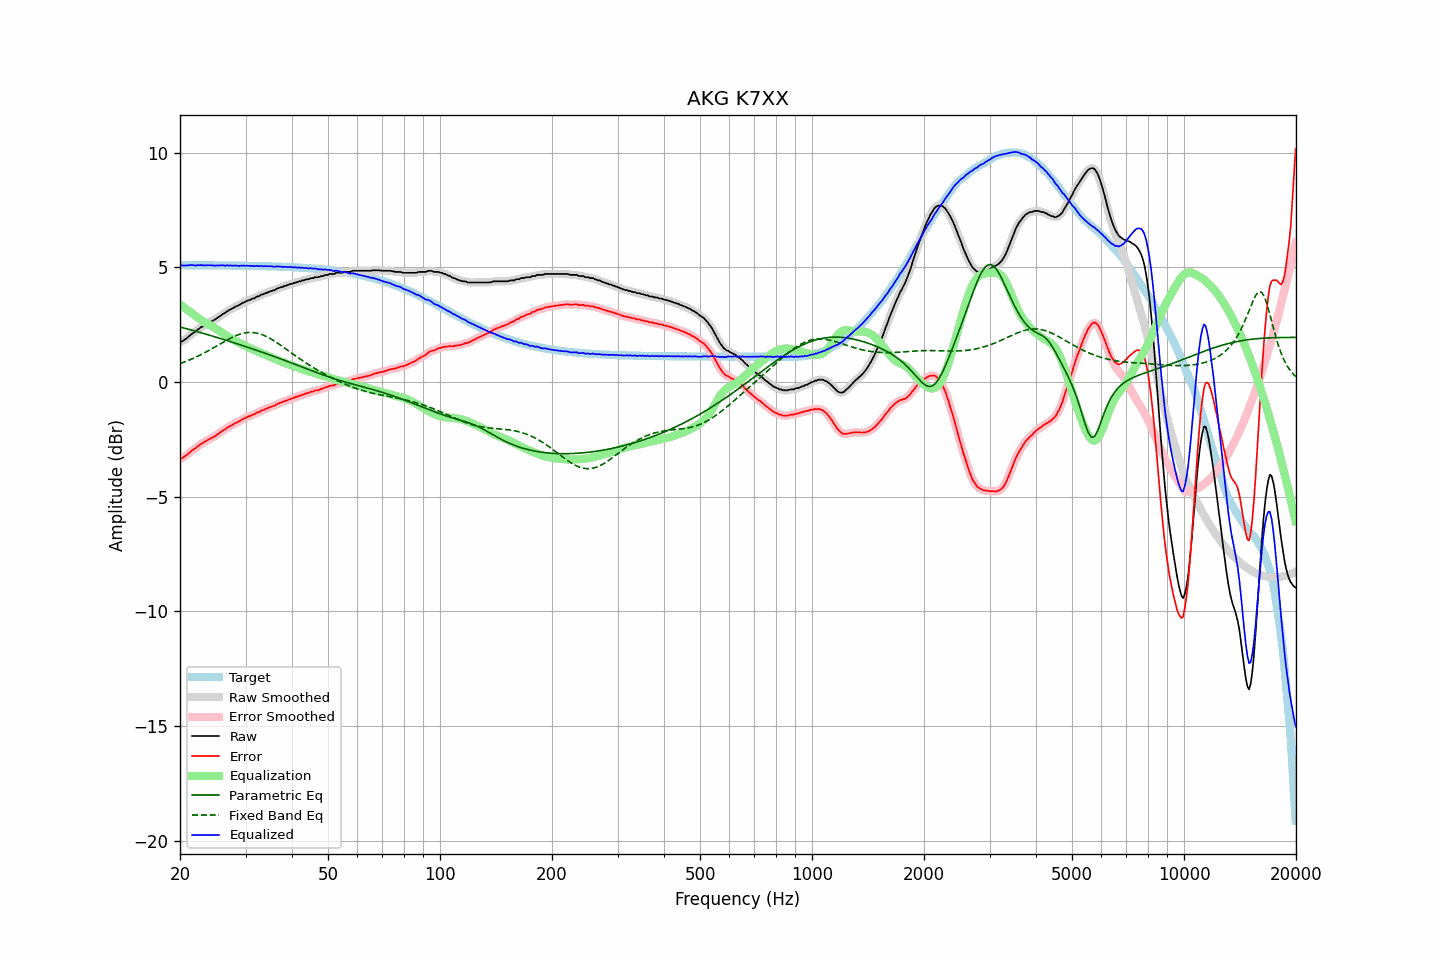

Values plotted in this chart, from the file beside it:
frequency, raw, error, smoothed, error_smoothed, equalization, parametric_eq, fixed_band_eq, equalized_raw, equalized_smoothed, target
20.00, 1.75, -3.34, 1.74, -3.35, 3.37, 2.40, 0.80, 5.12, 5.12, 5.09
20.20, 1.76, -3.33, 1.77, -3.32, 3.32, 2.38, 0.83, 5.08, 5.09, 5.09
20.40, 1.80, -3.29, 1.80, -3.29, 3.28, 2.36, 0.85, 5.07, 5.08, 5.09
20.61, 1.85, -3.24, 1.84, -3.25, 3.23, 2.34, 0.88, 5.07, 5.07, 5.09
20.81, 1.90, -3.19, 1.90, -3.19, 3.18, 2.32, 0.91, 5.08, 5.08, 5.09
21.02, 1.96, -3.13, 1.96, -3.13, 3.13, 2.30, 0.93, 5.08, 5.09, 5.09
21.23, 2.02, -3.07, 2.02, -3.07, 3.08, 2.29, 0.96, 5.09, 5.09, 5.09
21.44, 2.08, -3.01, 2.08, -3.01, 3.02, 2.27, 0.99, 5.10, 5.10, 5.09
21.66, 2.13, -2.96, 2.12, -2.97, 2.97, 2.25, 1.02, 5.09, 5.09, 5.09
21.87, 2.17, -2.92, 2.18, -2.91, 2.91, 2.23, 1.06, 5.08, 5.09, 5.09
22.09, 2.22, -2.87, 2.22, -2.86, 2.86, 2.21, 1.09, 5.08, 5.08, 5.09
22.31, 2.29, -2.80, 2.28, -2.81, 2.81, 2.19, 1.12, 5.10, 5.09, 5.09
22.54, 2.33, -2.76, 2.33, -2.75, 2.76, 2.17, 1.15, 5.09, 5.09, 5.09
22.76, 2.39, -2.70, 2.38, -2.70, 2.71, 2.15, 1.19, 5.10, 5.09, 5.09
22.99, 2.42, -2.67, 2.42, -2.66, 2.67, 2.13, 1.23, 5.08, 5.09, 5.09
23.22, 2.47, -2.62, 2.46, -2.62, 2.62, 2.11, 1.26, 5.09, 5.09, 5.09
23.45, 2.50, -2.59, 2.50, -2.58, 2.58, 2.09, 1.30, 5.08, 5.08, 5.09
23.69, 2.55, -2.54, 2.55, -2.54, 2.54, 2.07, 1.34, 5.09, 5.09, 5.09
23.92, 2.59, -2.50, 2.58, -2.50, 2.50, 2.05, 1.38, 5.09, 5.09, 5.08
24.16, 2.62, -2.47, 2.62, -2.46, 2.46, 2.03, 1.42, 5.08, 5.09, 5.08
24.40, 2.66, -2.42, 2.66, -2.43, 2.42, 2.01, 1.46, 5.08, 5.08, 5.08
24.65, 2.70, -2.38, 2.70, -2.39, 2.38, 1.98, 1.50, 5.08, 5.08, 5.08
24.89, 2.73, -2.35, 2.74, -2.34, 2.34, 1.96, 1.54, 5.07, 5.08, 5.08
25.14, 2.79, -2.29, 2.78, -2.30, 2.30, 1.94, 1.58, 5.08, 5.08, 5.08
25.39, 2.83, -2.25, 2.83, -2.25, 2.25, 1.92, 1.62, 5.08, 5.08, 5.08
25.65, 2.88, -2.20, 2.88, -2.20, 2.20, 1.90, 1.66, 5.08, 5.08, 5.08
25.91, 2.93, -2.15, 2.93, -2.15, 2.16, 1.88, 1.70, 5.08, 5.08, 5.08
26.16, 2.98, -2.10, 2.97, -2.11, 2.11, 1.86, 1.74, 5.09, 5.08, 5.08
26.43, 3.01, -2.07, 3.02, -2.06, 2.06, 1.83, 1.78, 5.07, 5.08, 5.08
26.69, 3.07, -2.01, 3.06, -2.01, 2.01, 1.81, 1.82, 5.08, 5.08, 5.08
26.96, 3.11, -1.97, 3.11, -1.97, 1.97, 1.79, 1.86, 5.08, 5.08, 5.08
27.23, 3.15, -1.93, 3.15, -1.93, 1.93, 1.77, 1.89, 5.08, 5.08, 5.08
27.50, 3.19, -1.89, 3.19, -1.89, 1.89, 1.75, 1.93, 5.08, 5.08, 5.08
27.77, 3.22, -1.86, 3.23, -1.85, 1.85, 1.72, 1.96, 5.07, 5.08, 5.07
28.05, 3.27, -1.80, 3.26, -1.81, 1.81, 1.70, 2.00, 5.08, 5.08, 5.07
28.33, 3.30, -1.77, 3.30, -1.78, 1.77, 1.68, 2.02, 5.07, 5.07, 5.07
28.62, 3.33, -1.74, 3.33, -1.74, 1.74, 1.65, 2.05, 5.06, 5.07, 5.07
28.90, 3.36, -1.71, 3.37, -1.70, 1.70, 1.63, 2.08, 5.06, 5.06, 5.07
29.19, 3.41, -1.66, 3.41, -1.66, 1.66, 1.61, 2.10, 5.07, 5.07, 5.07
29.48, 3.45, -1.62, 3.44, -1.62, 1.63, 1.59, 2.12, 5.08, 5.07, 5.07
29.78, 3.48, -1.59, 3.48, -1.59, 1.59, 1.56, 2.13, 5.07, 5.07, 5.07
30.08, 3.51, -1.56, 3.51, -1.55, 1.56, 1.54, 2.14, 5.07, 5.07, 5.07
30.38, 3.55, -1.52, 3.54, -1.53, 1.53, 1.52, 2.15, 5.07, 5.07, 5.06
30.68, 3.57, -1.49, 3.57, -1.49, 1.49, 1.49, 2.16, 5.06, 5.07, 5.06
30.99, 3.59, -1.47, 3.60, -1.47, 1.46, 1.47, 2.16, 5.05, 5.06, 5.06
31.30, 3.64, -1.42, 3.62, -1.44, 1.43, 1.45, 2.16, 5.07, 5.05, 5.06
31.61, 3.64, -1.42, 3.66, -1.40, 1.40, 1.42, 2.15, 5.04, 5.06, 5.06
31.93, 3.69, -1.37, 3.69, -1.37, 1.37, 1.40, 2.14, 5.06, 5.06, 5.06
32.24, 3.73, -1.33, 3.71, -1.34, 1.34, 1.37, 2.13, 5.07, 5.05, 5.06
32.57, 3.74, -1.32, 3.75, -1.30, 1.31, 1.35, 2.11, 5.05, 5.06, 5.05
32.89, 3.78, -1.27, 3.78, -1.27, 1.28, 1.32, 2.09, 5.05, 5.05, 5.05
33.22, 3.82, -1.23, 3.81, -1.24, 1.24, 1.30, 2.06, 5.06, 5.05, 5.05
33.55, 3.83, -1.22, 3.84, -1.21, 1.21, 1.28, 2.04, 5.04, 5.05, 5.05
33.89, 3.87, -1.18, 3.86, -1.18, 1.18, 1.25, 2.01, 5.05, 5.05, 5.05
34.23, 3.89, -1.16, 3.89, -1.16, 1.16, 1.23, 1.97, 5.04, 5.05, 5.05
34.57, 3.92, -1.12, 3.92, -1.12, 1.13, 1.20, 1.94, 5.05, 5.05, 5.04
34.92, 3.95, -1.09, 3.94, -1.10, 1.10, 1.18, 1.90, 5.05, 5.04, 5.04
35.27, 3.97, -1.07, 3.97, -1.07, 1.07, 1.15, 1.86, 5.04, 5.04, 5.04
35.62, 3.99, -1.05, 3.99, -1.05, 1.04, 1.13, 1.82, 5.03, 5.03, 5.04
35.97, 4.01, -1.03, 4.02, -1.02, 1.01, 1.10, 1.77, 5.02, 5.03, 5.03
... 635 more rows
